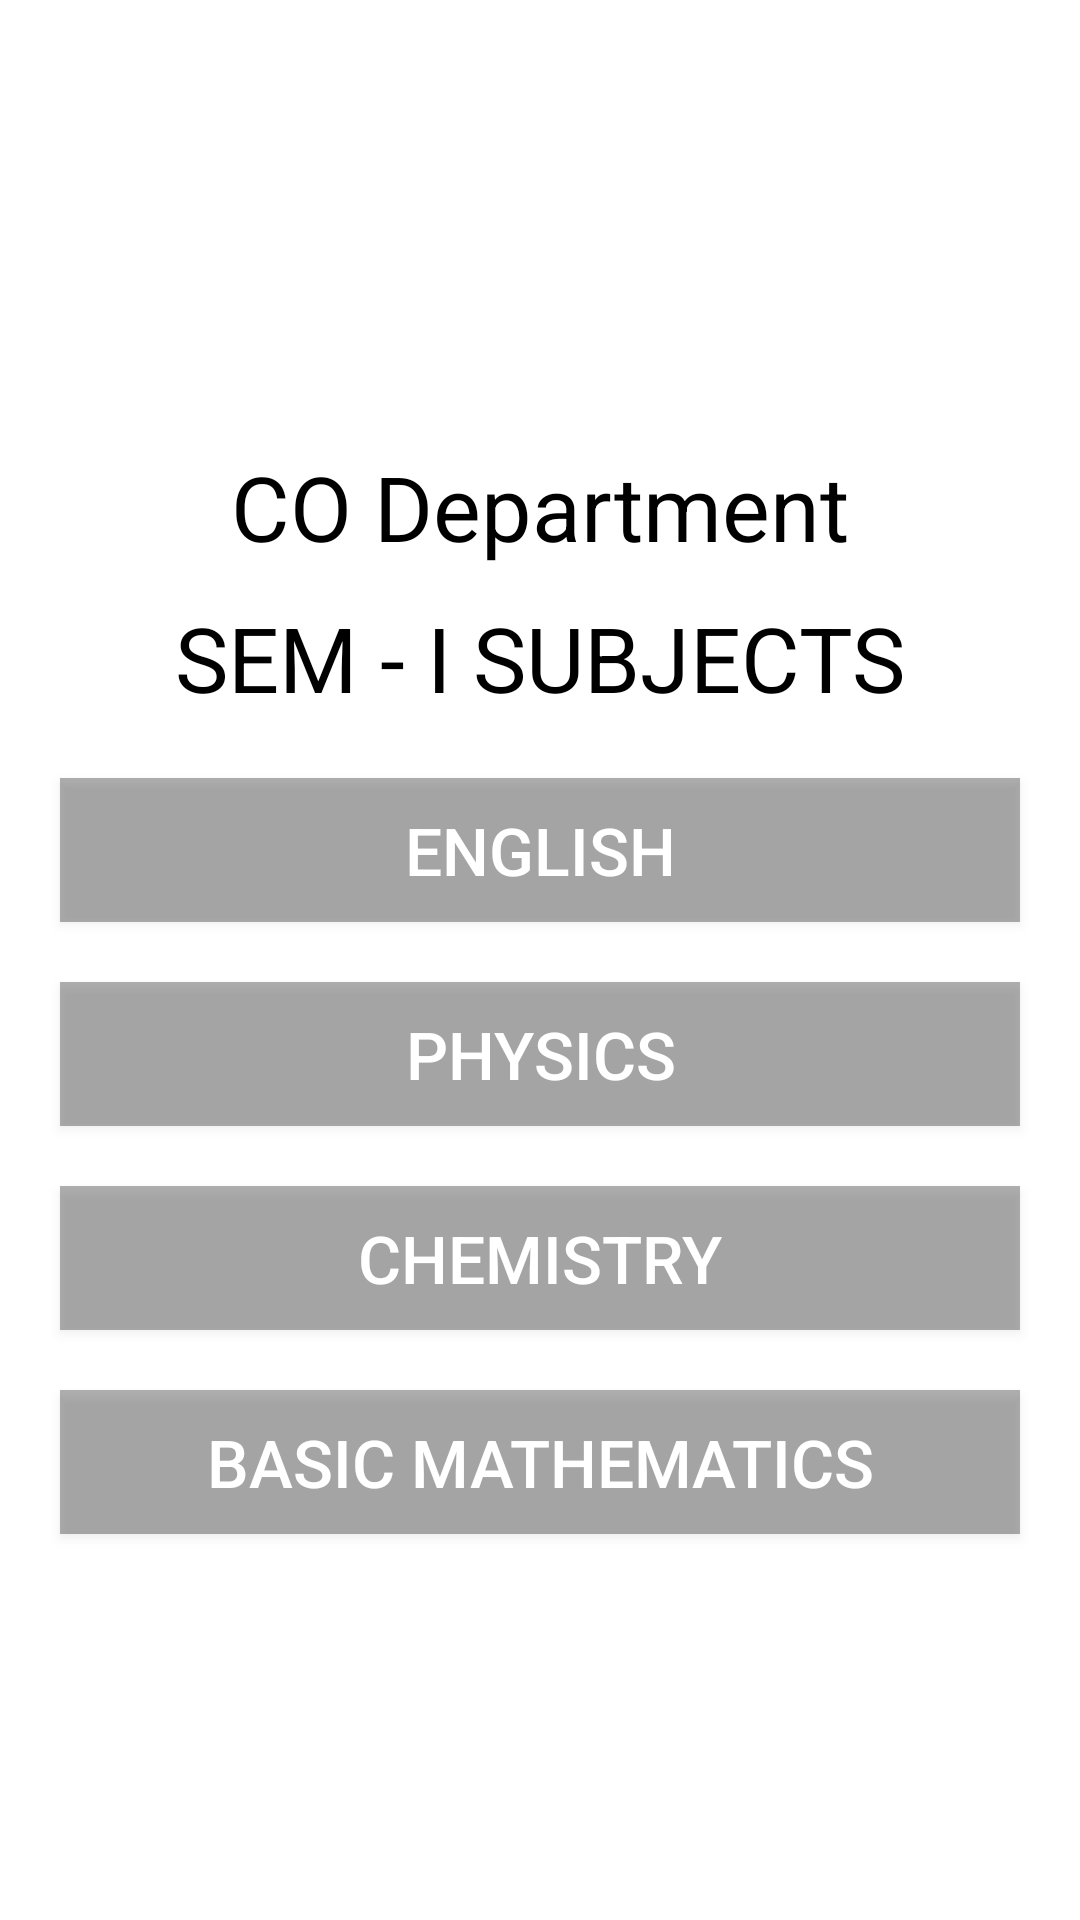

Write the Android layout XML for this screen, with the resource values it uses.
<!-- AndroidManifest.xml: application theme Theme.MSBTEStudy -->
<!-- res/layout/sem1subjects.xml -->
<?xml version="1.0" encoding="utf-8"?>
<androidx.constraintlayout.widget.ConstraintLayout xmlns:android="http://schemas.android.com/apk/res/android"
    xmlns:app="http://schemas.android.com/apk/res-auto"
    xmlns:tools="http://schemas.android.com/tools"
    android:layout_width="match_parent"
    android:layout_height="match_parent"
    android:background="@drawable/bg15">

    <LinearLayout
        android:layout_width="match_parent"
        android:layout_height="match_parent"
        android:gravity="center_vertical"
        android:orientation="vertical"
        tools:layout_editor_absoluteX="0dp"
        tools:layout_editor_absoluteY="0dp">

        <TextView
            android:id="@+id/textView"
            android:layout_width="match_parent"
            android:layout_height="wrap_content"
            android:gravity="center_horizontal"
            android:text="CO Department"
            android:textColor="#000000"
            android:textSize="30dp"
            android:layout_marginTop="20dp" />

        <TextView
            android:id="@+id/textView2"
            android:layout_width="match_parent"
            android:layout_height="wrap_content"
            android:gravity="center_horizontal"
            android:text="SEM - I SUBJECTS"
            android:textColor="#000000"
            android:textSize="30dp"
            android:layout_marginTop="10dp" />

        <Button
            android:id="@+id/ENG"
            android:layout_width="match_parent"
            android:layout_height="wrap_content"
            android:text="English"
            android:background="#50000000"
            android:textColor="#ffffff"
            android:textSize="22dp"
            android:layout_marginRight="20dp"
            android:layout_marginLeft="20dp"
            android:layout_marginTop="20dp"/>

        <Button
            android:id="@+id/Physics"
            android:layout_width="match_parent"
            android:layout_height="wrap_content"
            android:text="Physics"
            android:background="#50000000"
            android:textColor="#ffffff"
            android:textSize="22dp"
            android:layout_marginRight="20dp"
            android:layout_marginLeft="20dp"
            android:layout_marginTop="20dp"/>

        <Button
            android:id="@+id/Chemistry"
            android:layout_width="match_parent"
            android:layout_height="wrap_content"
            android:text="Chemistry"
            android:background="#50000000"
            android:textColor="#ffffff"
            android:textSize="22dp"
            android:layout_marginRight="20dp"
            android:layout_marginLeft="20dp"
            android:layout_marginTop="20dp"/>

        <Button
            android:id="@+id/BasicMathematics"
            android:layout_width="match_parent"
            android:layout_height="wrap_content"
            android:text="Basic Mathematics"
            android:background="#50000000"
            android:textColor="#ffffff"
            android:textSize="22dp"
            android:layout_marginRight="20dp"
            android:layout_marginLeft="20dp"
            android:layout_marginTop="20dp"/>


    </LinearLayout>
</androidx.constraintlayout.widget.ConstraintLayout>
<!-- resources referenced by this layout -->
<resources>
  <style name="Theme.MSBTEStudy" parent="Theme.MaterialComponents.DayNight.DarkActionBar">
          
          <item name="colorPrimary">@color/purple_500</item>
          <item name="colorPrimaryVariant">@color/purple_700</item>
          <item name="colorOnPrimary">@color/white</item>
          
          <item name="colorSecondary">@color/teal_200</item>
          <item name="colorSecondaryVariant">@color/teal_700</item>
          <item name="colorOnSecondary">@color/black</item>
          
          <item name="android:statusBarColor" tools:targetApi="l">?attr/colorPrimaryVariant</item>
          
      </style>
  <!-- not gathered from this repository: default colours our renderer supplied (Android Studio template values) -->
  <color name="purple_500">#FF6200EE</color>
  <color name="purple_700">#FF3700B3</color>
  <color name="teal_200">#FF03DAC5</color>
  <color name="teal_700">#FF018786</color>
  <color name="black">#FF000000</color>
  <color name="white">#FFFFFFFF</color>
</resources>
